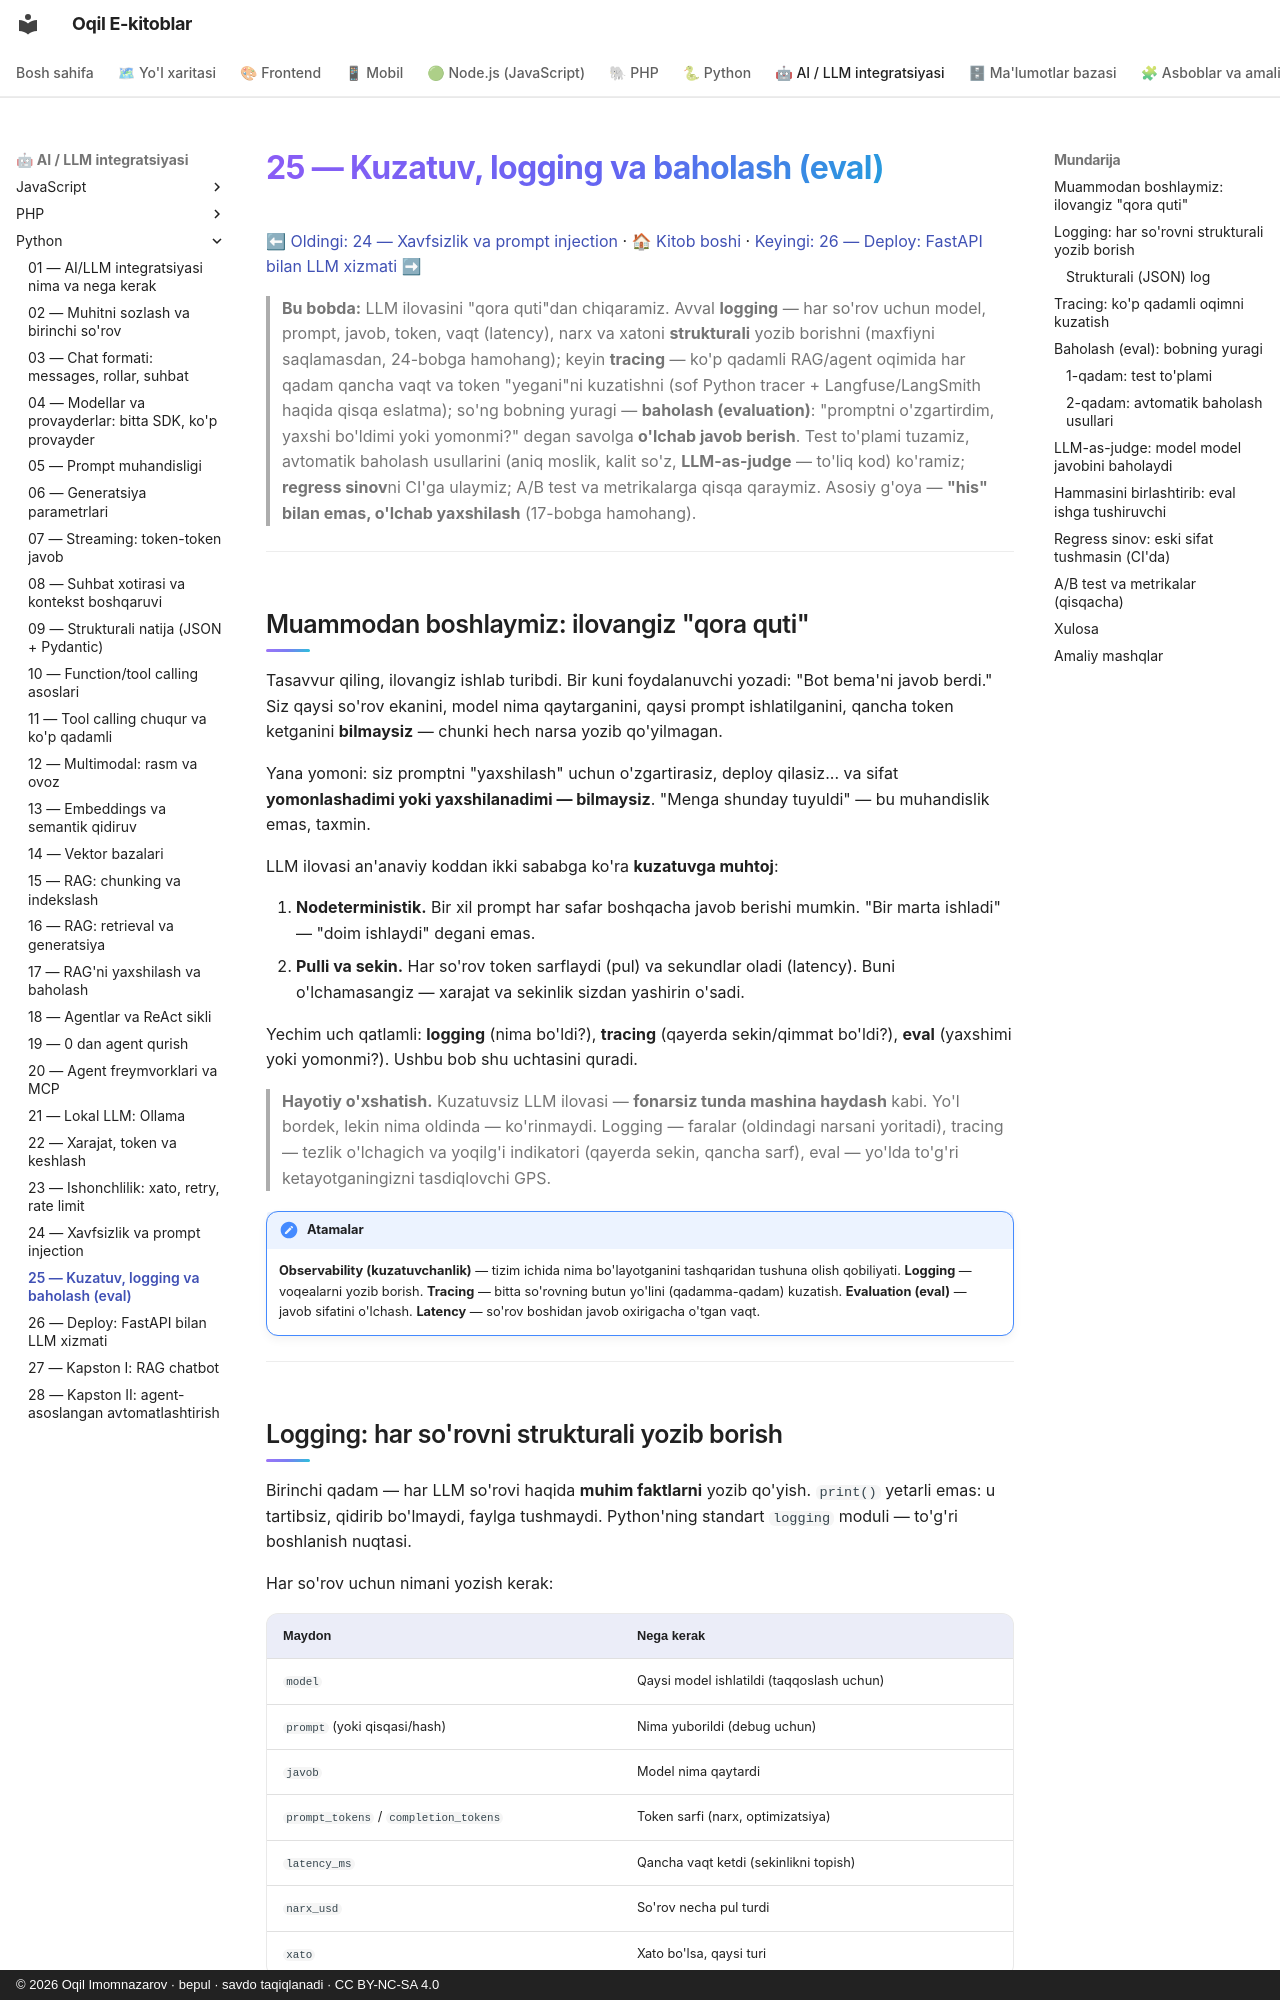

repository: iOqil/e-book · page: ai-python/25-kuzatuv-baholash/index.html · generator: mkdocs · copyright: © 2026 Oqil Imomnazarov · bepul · savdo taqiqlanadi · CC BY-NC-SA 4.0

# 25 — Kuzatuv, logging va baholash (eval)

[⬅ Oldingi: 24 — Xavfsizlik va prompt injection](./24-xavfsizlik-prompt-injection.md) · [🏠 Kitob boshi](./README.md) · [Keyingi: 26 — Deploy: FastAPI bilan LLM xizmati ➡](./26-deploy-fastapi.md)

> **Bu bobda:** LLM ilovasini "qora quti"dan chiqaramiz. Avval **logging** — har so'rov uchun model, prompt, javob, token, vaqt (latency), narx va xatoni **strukturali** yozib borishni (maxfiyni saqlamasdan, 24-bobga hamohang); keyin **tracing** — ko'p qadamli RAG/agent oqimida har qadam qancha vaqt va token "yegani"ni kuzatishni (sof Python tracer + Langfuse/LangSmith haqida qisqa eslatma); so'ng bobning yuragi — **baholash (evaluation)**: "promptni o'zgartirdim, yaxshi bo'ldimi yoki yomonmi?" degan savolga **o'lchab javob berish**. Test to'plami tuzamiz, avtomatik baholash usullarini (aniq moslik, kalit so'z, **LLM-as-judge** — to'liq kod) ko'ramiz; **regress sinov**ni CI'ga ulaymiz; A/B test va metrikalarga qisqa qaraymiz. Asosiy g'oya — **"his" bilan emas, o'lchab yaxshilash** (17-bobga hamohang).

---

## Muammodan boshlaymiz: ilovangiz "qora quti"

Tasavvur qiling, ilovangiz ishlab turibdi. Bir kuni foydalanuvchi yozadi: "Bot bema'ni javob berdi." Siz qaysi so'rov ekanini, model nima qaytarganini, qaysi prompt ishlatilganini, qancha token ketganini **bilmaysiz** — chunki hech narsa yozib qo'yilmagan.

Yana yomoni: siz promptni "yaxshilash" uchun o'zgartirasiz, deploy qilasiz... va sifat **yomonlashadimi yoki yaxshilanadimi — bilmaysiz**. "Menga shunday tuyuldi" — bu muhandislik emas, taxmin.

LLM ilovasi an'anaviy koddan ikki sababga ko'ra **kuzatuvga muhtoj**:

1. **Nodeterministik.** Bir xil prompt har safar boshqacha javob berishi mumkin. "Bir marta ishladi" — "doim ishlaydi" degani emas.
2. **Pulli va sekin.** Har so'rov token sarflaydi (pul) va sekundlar oladi (latency). Buni o'lchamasangiz — xarajat va sekinlik sizdan yashirin o'sadi.

Yechim uch qatlamli: **logging** (nima bo'ldi?), **tracing** (qayerda sekin/qimmat bo'ldi?), **eval** (yaxshimi yoki yomonmi?). Ushbu bob shu uchtasini quradi.

> **Hayotiy o'xshatish.** Kuzatuvsiz LLM ilovasi — **fonarsiz tunda mashina haydash** kabi. Yo'l bordek, lekin nima oldinda — ko'rinmaydi. Logging — faralar (oldindagi narsani yoritadi), tracing — tezlik o'lchagich va yoqilg'i indikatori (qayerda sekin, qancha sarf), eval — yo'lda to'g'ri ketayotganingizni tasdiqlovchi GPS.

!!! note "Atamalar"
    **Observability (kuzatuvchanlik)** — tizim ichida nima bo'layotganini tashqaridan tushuna olish qobiliyati. **Logging** — voqealarni yozib borish. **Tracing** — bitta so'rovning butun yo'lini (qadamma-qadam) kuzatish. **Evaluation (eval)** — javob sifatini o'lchash. **Latency** — so'rov boshidan javob oxirigacha o'tgan vaqt.

---
